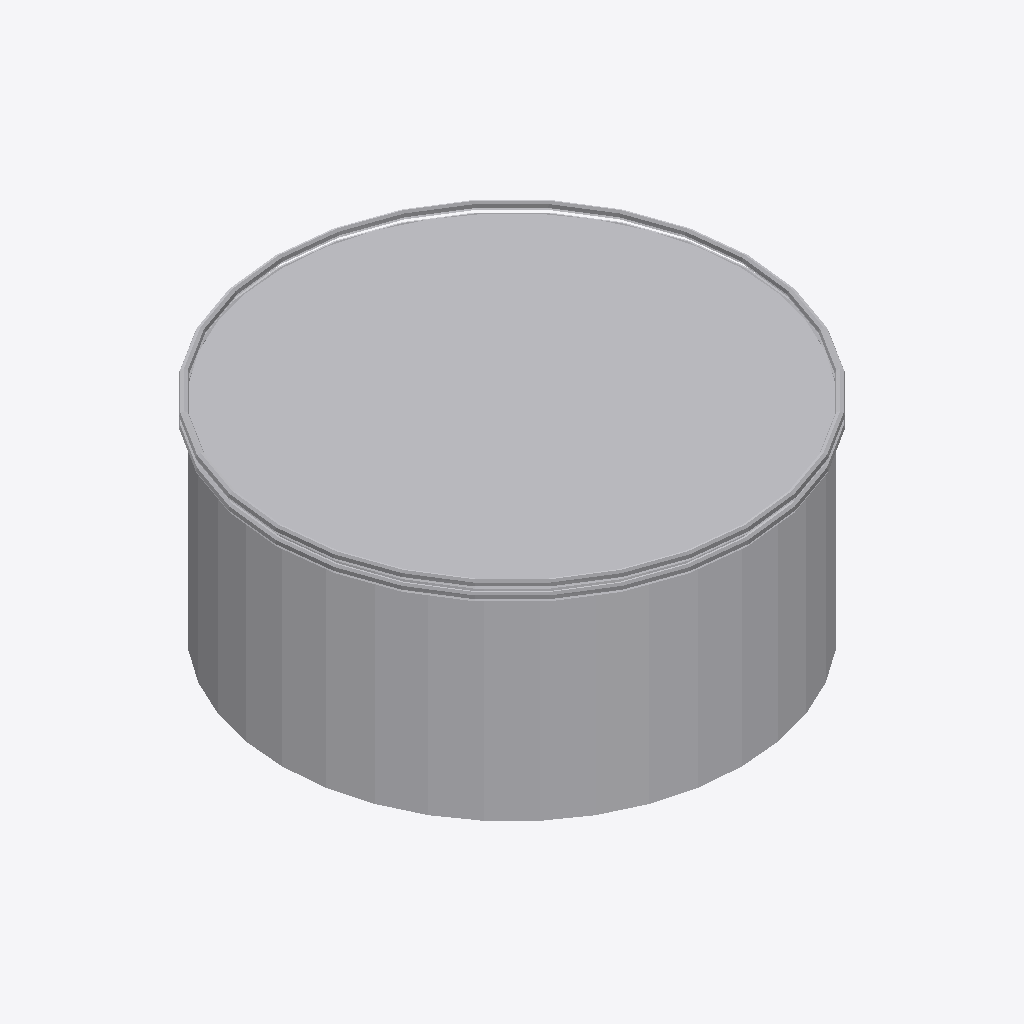
Isometric view of an IFC building model (IFC-SPF (STEP), schema IFC2X3, length unit millimetre), seen from the south-west, elements coloured by IFC class: 1 other element (light grey).
Extent 0.258 m × 0.258 m × 0.115 m (x, y, z). Elements (1): 1 IfcFlowController.

HEADER;
FILE_DESCRIPTION(('ViewDefinition [CoordinationView]'),'2;1');
FILE_NAME('','2019-12-17T08:59:35',(),(),'IfcOpenShell 0.6.0b0','IfcOpenShell 0.6.0b0','');
FILE_SCHEMA(('IFC2X3'));
ENDSEC;
DATA;
#19=IFCPROJECT('0OQ6vnK$1BxO6m_t$7yobI',#6,'Project',$,$,'Project LongName',$,(#11),#18);
#1944=IFCFLOWCONTROLLER('0fATcjTWP0sxix6lwwKpKC',#6,'',$,$,#24,#1943,$);
ENDSEC;
